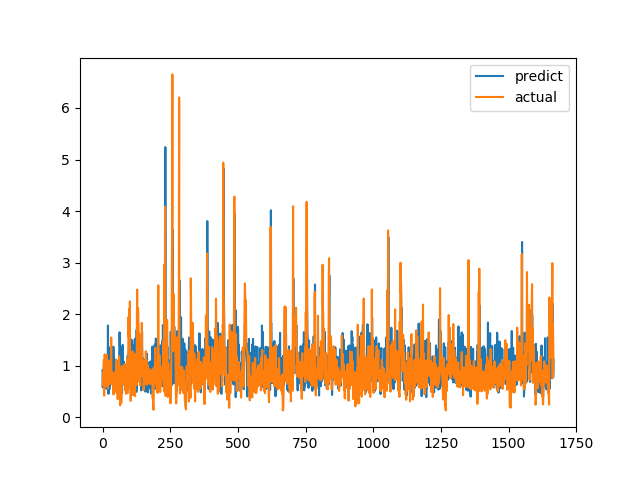

The file beside this chart, header and first rows:
predict, actual
0.9116, 0.6238
0.5776, 0.6915
0.9226, 0.8558
0.8626, 0.7094
0.6016, 1.015
0.9654, 1.116
1.032, 0.4183
0.7559, 1.002
0.5636, 1.219
1.202, 1.143
0.9345, 0.6528
1.182, 0.6747
1.13, 0.601
0.5674, 0.6695
0.5534, 0.6538
0.9437, 0.7814
0.7059, 1.206
0.9412, 0.8469
0.6852, 0.8286
0.7813, 0.6482
1.78, 0.5624
0.6527, 0.7183
0.4547, 1.1
1.361, 0.9542
0.8944, 0.729
0.5344, 0.6694
0.7026, 0.8631
0.6029, 0.6465
1.103, 0.8223
1.088, 0.9236
1.212, 0.8301
0.7129, 1.067
0.7308, 1.546
1.291, 0.6827
1.12, 0.6386
0.9926, 0.6464
0.649, 0.6881
1.144, 0.7274
0.9394, 0.65
0.6424, 0.8694
1.369, 0.4409
1.13, 0.4519
0.8677, 0.7575
1.026, 0.4952
0.9179, 0.6851
0.5507, 0.7244
0.8152, 0.8654
0.9336, 0.74
1.118, 0.8071
0.5754, 0.8204
1.074, 1.114
1.111, 1.109
0.6882, 0.4751
1.077, 1.039
0.5653, 0.9458
0.976, 0.7878
1.019, 0.3505
0.6648, 0.9368
1.003, 0.9868
1.041, 0.647
... 1,607 more rows
